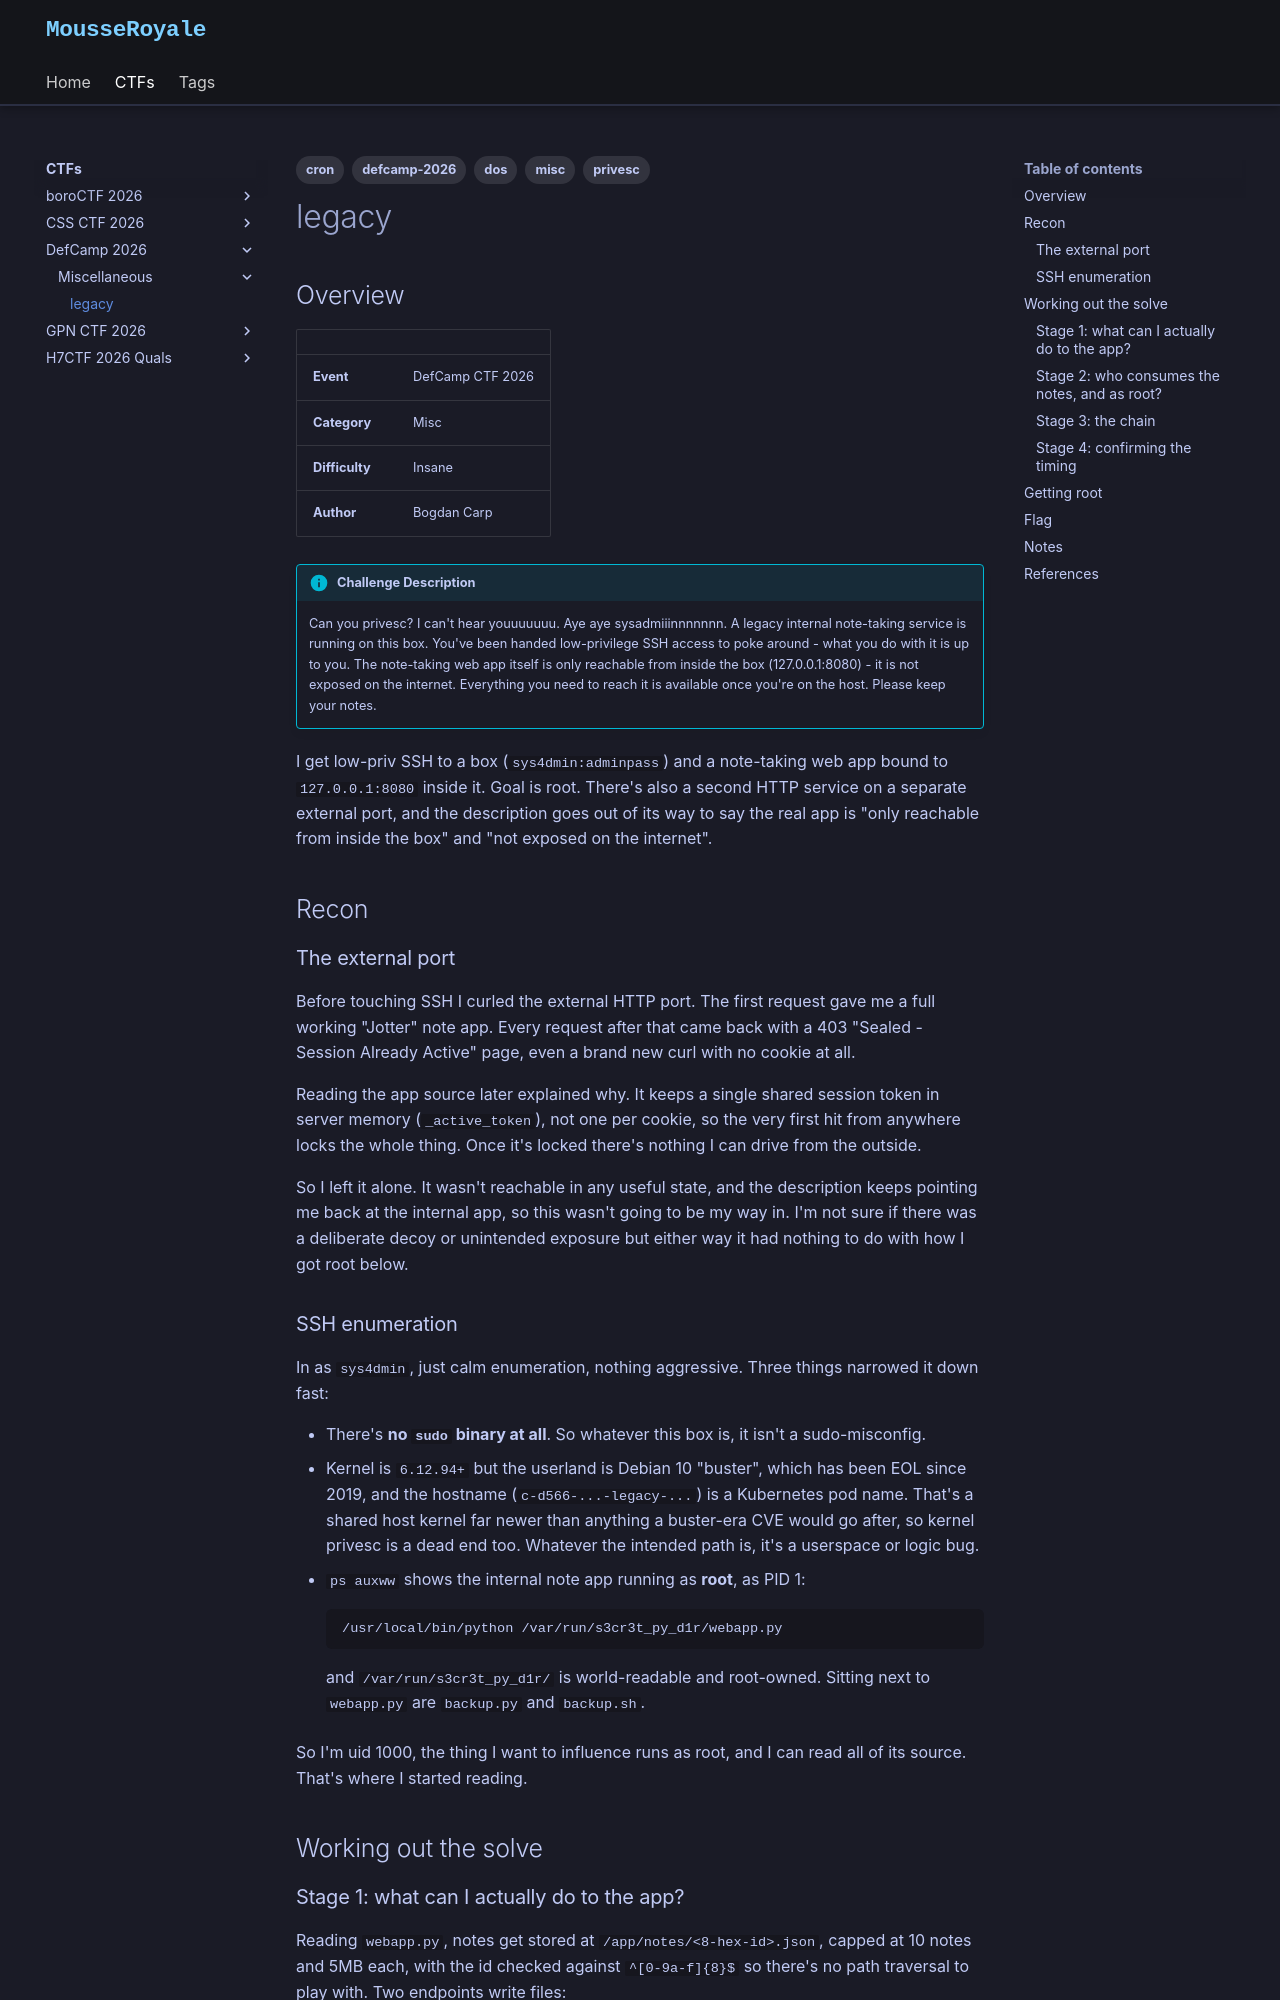

repository: MousseRoyale/mousseroyale.github.io · page: ctfs/defcamp-2026/misc/legacy/index.html · generator: mkdocs

---
description: Low-priv SSH on a k8s pod; feed a giant integer into a root cron backup so CPython 2.7's O(n²) int parsing blows past a 10s timeout, triggering a SIGQUIT trap that gcores root's password into a world-readable dump.
tags:
  - misc
  - privesc
  - cron
  - dos
  - defcamp-2026
---

# legacy

## Overview

| | |
|---|---|
| **Event** | DefCamp CTF 2026 |
| **Category** | Misc |
| **Difficulty** | Insane |
| **Author** | Bogdan Carp |

!!! info "Challenge Description"
    Can you privesc? I can't hear youuuuuuu. Aye aye sysadmiiinnnnnnn. A legacy internal note-taking service is running on this box. You've been handed low-privilege SSH access to poke around - what you do with it is up to you. The note-taking web app itself is only reachable from inside the box (127.0.0.1:8080) - it is not exposed on the internet. Everything you need to reach it is available once you're on the host. Please keep your notes.

I get low-priv SSH to a box (`sys4dmin:adminpass`) and a note-taking web app bound to `127.0.0.1:8080` inside it. Goal is root. There's also a second HTTP service on a separate external port, and the description goes out of its way to say the real app is "only reachable from inside the box" and "not exposed on the internet".

## Recon

### The external port

Before touching SSH I curled the external HTTP port. The first request gave me a full working "Jotter" note app. Every request after that came back with a 403 "Sealed - Session Already Active" page, even a brand new curl with no cookie at all.

Reading the app source later explained why. It keeps a single shared session token in server memory (`_active_token`), not one per cookie, so the very first hit from anywhere locks the whole thing. Once it's locked there's nothing I can drive from the outside.

So I left it alone. It wasn't reachable in any useful state, and the description keeps pointing me back at the internal app, so this wasn't going to be my way in. I'm not sure if there was a deliberate decoy or unintended exposure but either way it had nothing to do with how I got root below.

### SSH enumeration

In as `sys4dmin`, just calm enumeration, nothing aggressive. Three things narrowed it down fast:

- There's **no `sudo` binary at all**. So whatever this box is, it isn't a sudo-misconfig.
- Kernel is `6.12.94+` but the userland is Debian 10 "buster", which has been EOL since 2019, and the hostname (`c-d566-...-legacy-...`) is a Kubernetes pod name. That's a shared host kernel far newer than anything a buster-era CVE would go after, so kernel privesc is a dead end too. Whatever the intended path is, it's a userspace or logic bug.
- `ps auxww` shows the internal note app running as **root**, as PID 1:

    ```text
    /usr/local/bin/python /var/run/s3cr3t_py_d1r/webapp.py
    ```

    and `/var/run/s3cr3t_py_d1r/` is world-readable and root-owned. Sitting next to `webapp.py` are `backup.py` and `backup.sh`.

So I'm uid 1000, the thing I want to influence runs as root, and I can read all of its source. That's where I started reading.

## Working out the solve
